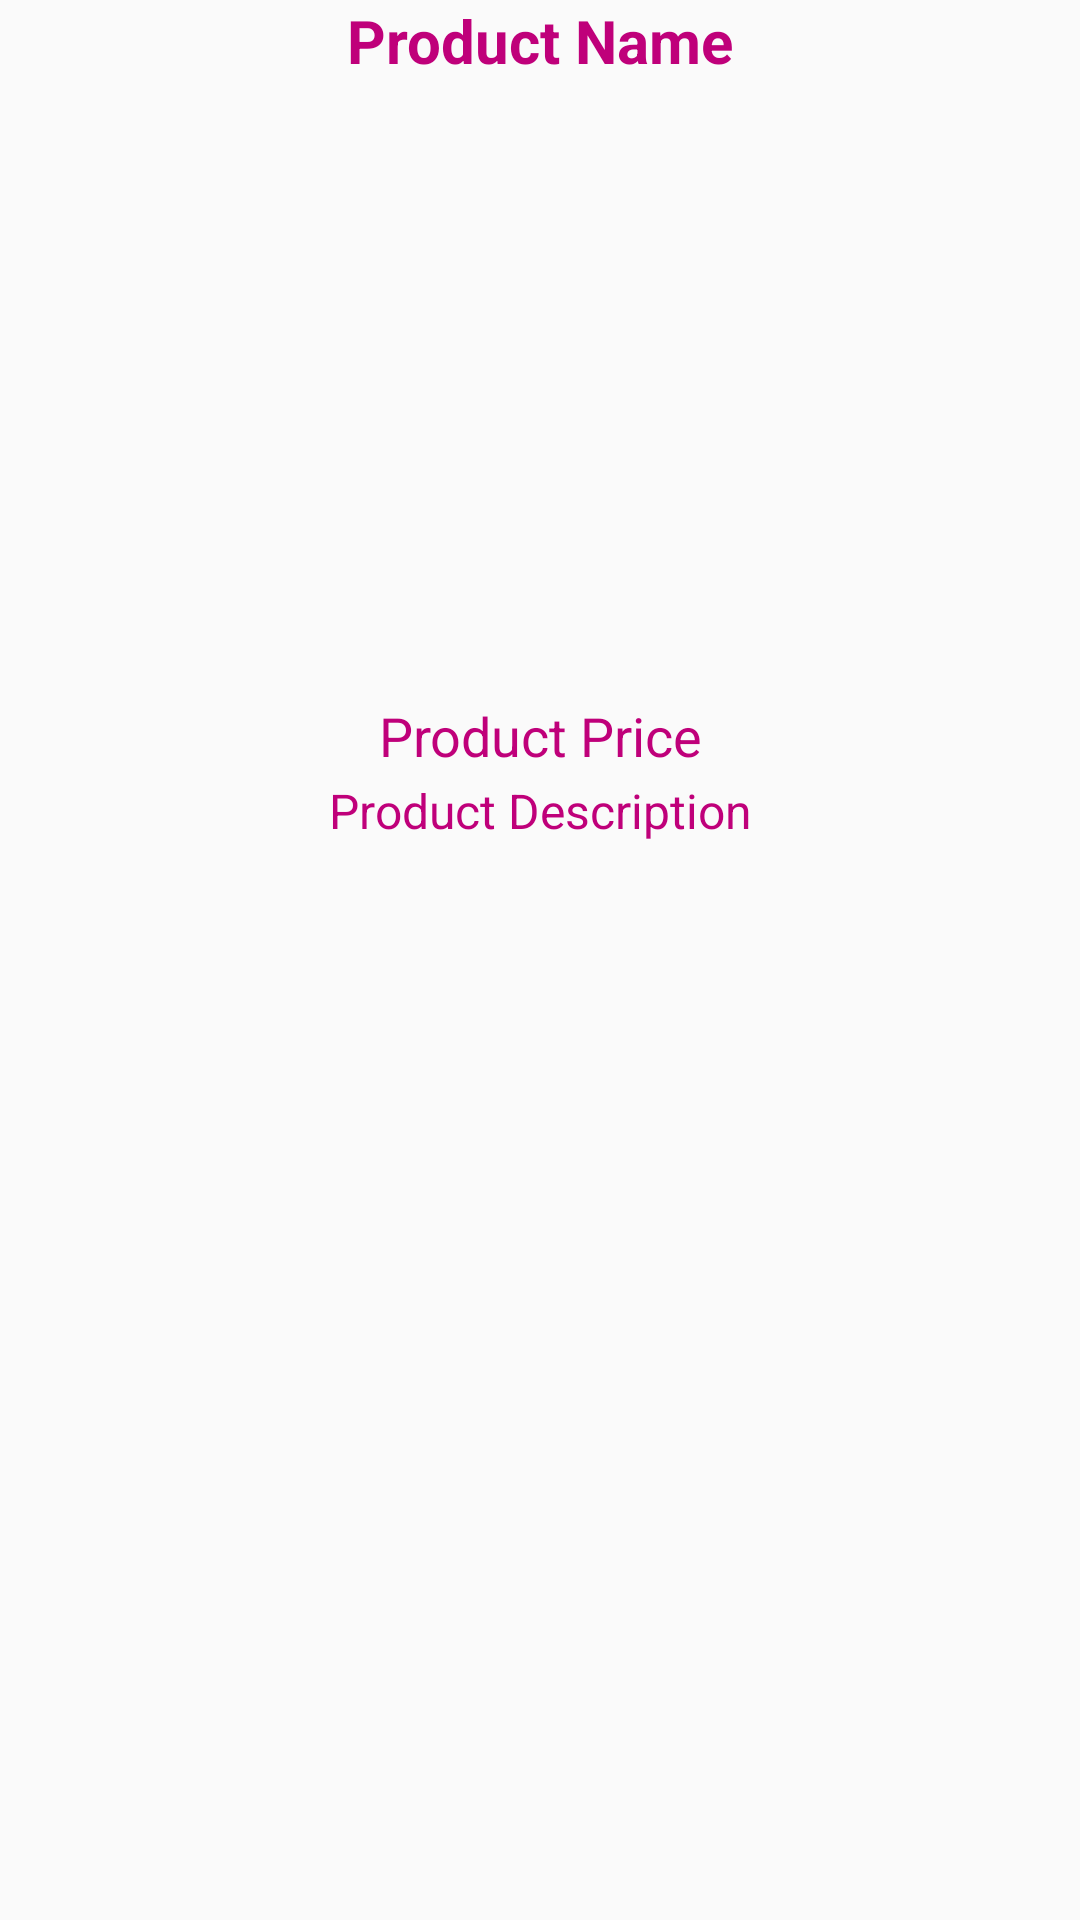

The Android layout XML behind this screen, and the referenced resources:
<!-- AndroidManifest.xml: application theme Theme.BetterBuy -->
<!-- res/layout/product_items_layout.xml -->
<?xml version="1.0" encoding="utf-8"?>
<RelativeLayout xmlns:android="http://schemas.android.com/apk/res/android"
    android:layout_width="match_parent"
    android:layout_height="match_parent">
    <TextView android:id="@+id/product_name"
        android:layout_width="match_parent"
        android:layout_height="wrap_content"
        android:text="Product Name"
        android:textAlignment="center"
        android:textSize="20dp"
        android:textStyle="bold"
        android:textColor="@color/colorPrimary"/>
    <ImageView
        android:id="@+id/product_image"
        android:layout_width="match_parent"
        android:layout_height="200dp"
        android:layout_below="@+id/product_name"
        android:scaleType="centerCrop"
        android:layout_marginTop="2dp"
        android:layout_marginBottom="4dp"/>
    <TextView android:id="@+id/product_price"
        android:layout_width="match_parent"
        android:layout_height="wrap_content"
        android:layout_below="@+id/product_image"
        android:text="Product Price"
        android:textAlignment="center"
        android:textSize="18dp"
        android:textColor="@color/colorPrimaryDark"/>
    <TextView
        android:id="@+id/product_description"
        android:layout_width="match_parent"
        android:layout_height="wrap_content"
        android:layout_below="@+id/product_price"
        android:text="Product Description"
        android:layout_marginTop="2dp"
        android:textAlignment="center"
        android:textSize="16dp"
        android:textColor="@color/colorPrimaryDark"/>

</RelativeLayout>
<!-- resources referenced by this layout -->
<resources>
  <color name="colorPrimary">#BF007A</color>
  <color name="colorPrimaryDark">#BF007A</color>
  <style name="Theme.BetterBuy" parent="Theme.AppCompat.Light.NoActionBar">
          
          <item name="colorPrimary">@color/colorPrimary</item>
          <item name="colorPrimaryDark">@color/colorPrimaryDark</item>
          <item name="colorAccent">@color/colorAccent</item>
      </style>
  <color name="colorAccent">#FF4781</color>
</resources>
